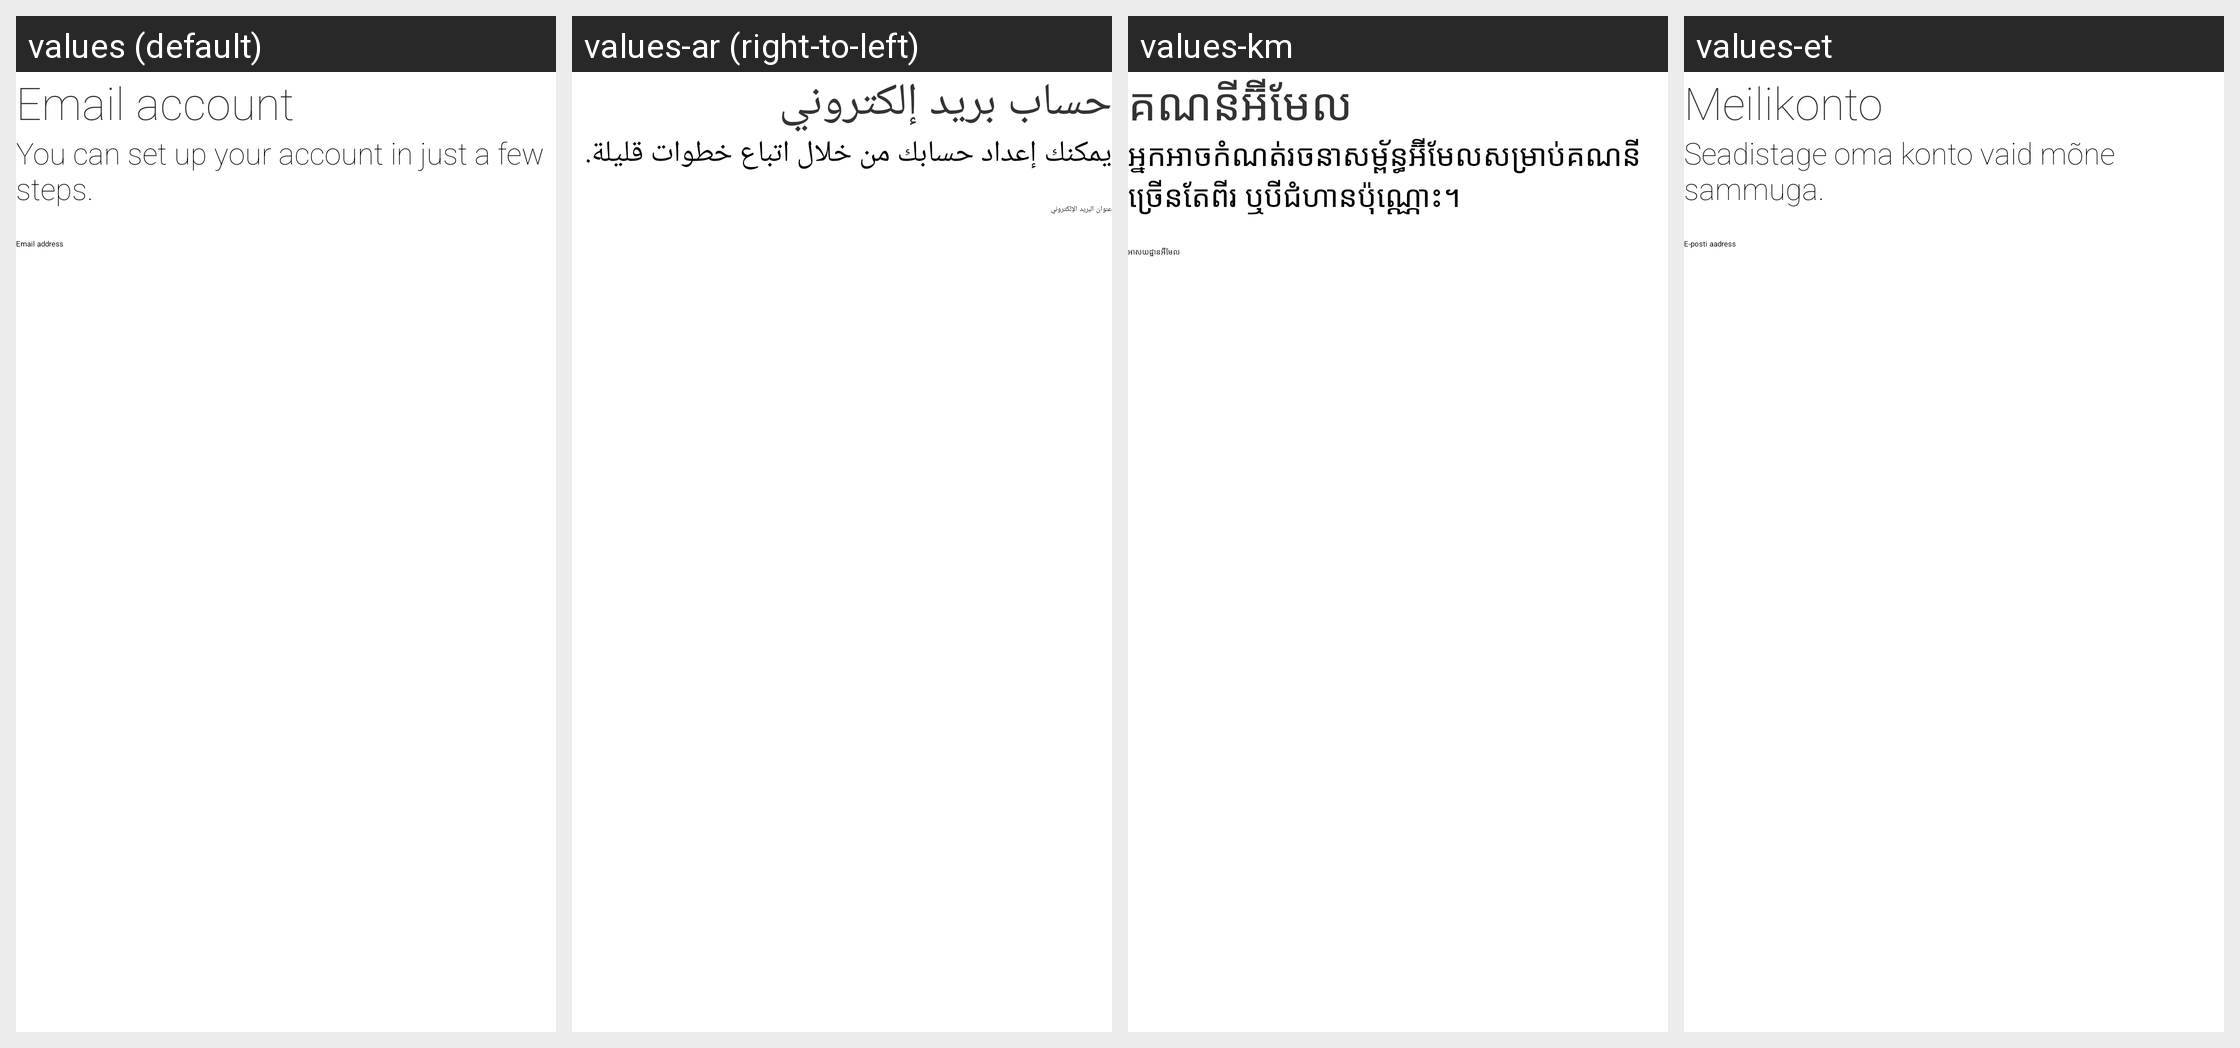

Translations of the strings shown on this Android screen, per locale in the grid:
Android screen res/layout/account_setup_basics_fragment.xml rendered under 4 locales, left to right: values (default), values-ar (right-to-left), values-km, values-et. Device: Nexus 5 (rendered at 1080×1920; each locale shown at half size, 540×960, under a caption strip naming it); theme UnifiedEmailTheme.
Other locales in the repository, not shown: values-af, values-am, values-az, values-az-rAZ, values-be, values-bg, values-bn-rBD, values-ca, values-cs, values-da, values-de, values-el, values-en-rGB, values-en-rIN, values-es, values-es-rUS, values-et-rEE, values-eu, values-eu-rES, values-fa, values-fi, values-fr, values-fr-rCA, values-gl, values-gl-rES, values-gu, values-he, values-hi, values-hr, values-hu, values-hy, values-hy-rAM, values-id, values-in, values-is-rIS, values-it, values-iw, values-ja, values-ka, values-ka-rGE, values-kk-rKZ, values-km-rKH, values-kn, values-kn-rIN, values-ko, values-ky-rKG, values-lo, values-lo-rLA, values-lt, values-lv, values-mk-rMK, values-ml, values-ml-rIN, values-mn, values-mn-rMN, values-mr-rIN, values-ms, values-ms-rMY, values-my-rMM, values-nb, values-ne, values-ne-rNP, values-nl, values-pl, values-pt, values-pt-rPT, values-rm, values-ro, values-ru, values-si, values-si-rLK, values-sk, values-sl, values-sr, values-sv, values-sw, values-ta-rIN, values-te-rIN, values-th, values-tl, values-tr, values-uk, values-ur-rPK, values-uz-rUZ, values-vi, values-zh-rCN, values-zh-rHK, values-zh-rTW, values-zu.
Strings drawn on this screen, with the default value and each locale's value (text and hints the layout hard-codes, and strings that could not be matched under every locale, appear in the picture but are not listed):

account_setup_basics_headline
  values: Email account
  values-ar: حساب بريد إلكتروني
  values-km: គណនី​អ៊ីមែល
  values-et: Meilikonto

accounts_welcome
  values: You can set up your account in just a few steps.
  values-ar: يمكنك إعداد حسابك من خلال اتباع خطوات قليلة.
  values-km: អ្នក​អាច​កំណត់​រចនា​សម្ព័ន្ធ​​​​អ៊ីមែល​សម្រាប់​គណនី​​ច្រើន​​​​​តែ​ពីរ ឬ​បី​ជំហាន​ប៉ុណ្ណោះ។
  values-et: Seadistage oma konto vaid mõne sammuga.

account_setup_basics_email_label
  values: Email address
  values-ar: عنوان البريد الإلكتروني
  values-km: អាសយដ្ឋាន​អ៊ីមែល
  values-et: E-posti aadress
